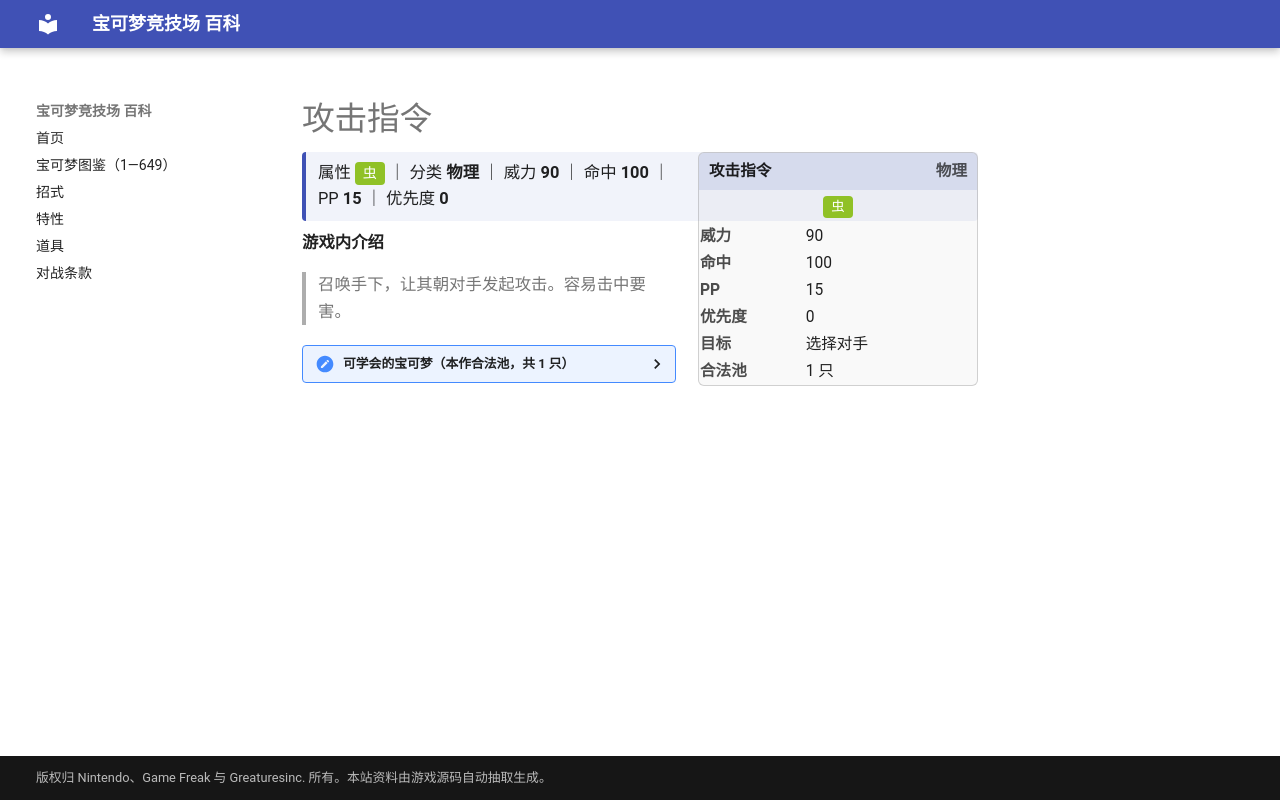

repository: nanmoboys/pkmn-arena-wiki · page: moves/攻击指令/index.html · generator: mkdocs

# 攻击指令

<div class="infobox">
<div class="ib-h"><span>攻击指令</span><span class="ib-no">物理</span></div>
<div class="ib-ty"><span class="tp" style="background:#90C126">虫</span></div>
<table class="ib-t"><tr><th>威力</th><td>90</td></tr><tr><th>命中</th><td>100</td></tr><tr><th>PP</th><td>15</td></tr><tr><th>优先度</th><td>0</td></tr><tr><th>目标</th><td>选择对手</td></tr><tr><th>合法池</th><td>1 只</td></tr></table></div>
<div class="head-stat">属性 <span class="tp" style="background:#90C126">虫</span> ｜ 分类 <b>物理</b> ｜ 威力 <b>90</b> ｜ 命中 <b>100</b> ｜ PP <b>15</b> ｜ 优先度 <b>0</b></div>

**游戏内介绍**

> 召唤手下，让其朝对手发起攻击。容易击中要害。

<details class="pool"><summary>可学会的宝可梦（本作合法池，共 1 只）</summary>

<p>蜂女王</p>

</details>
